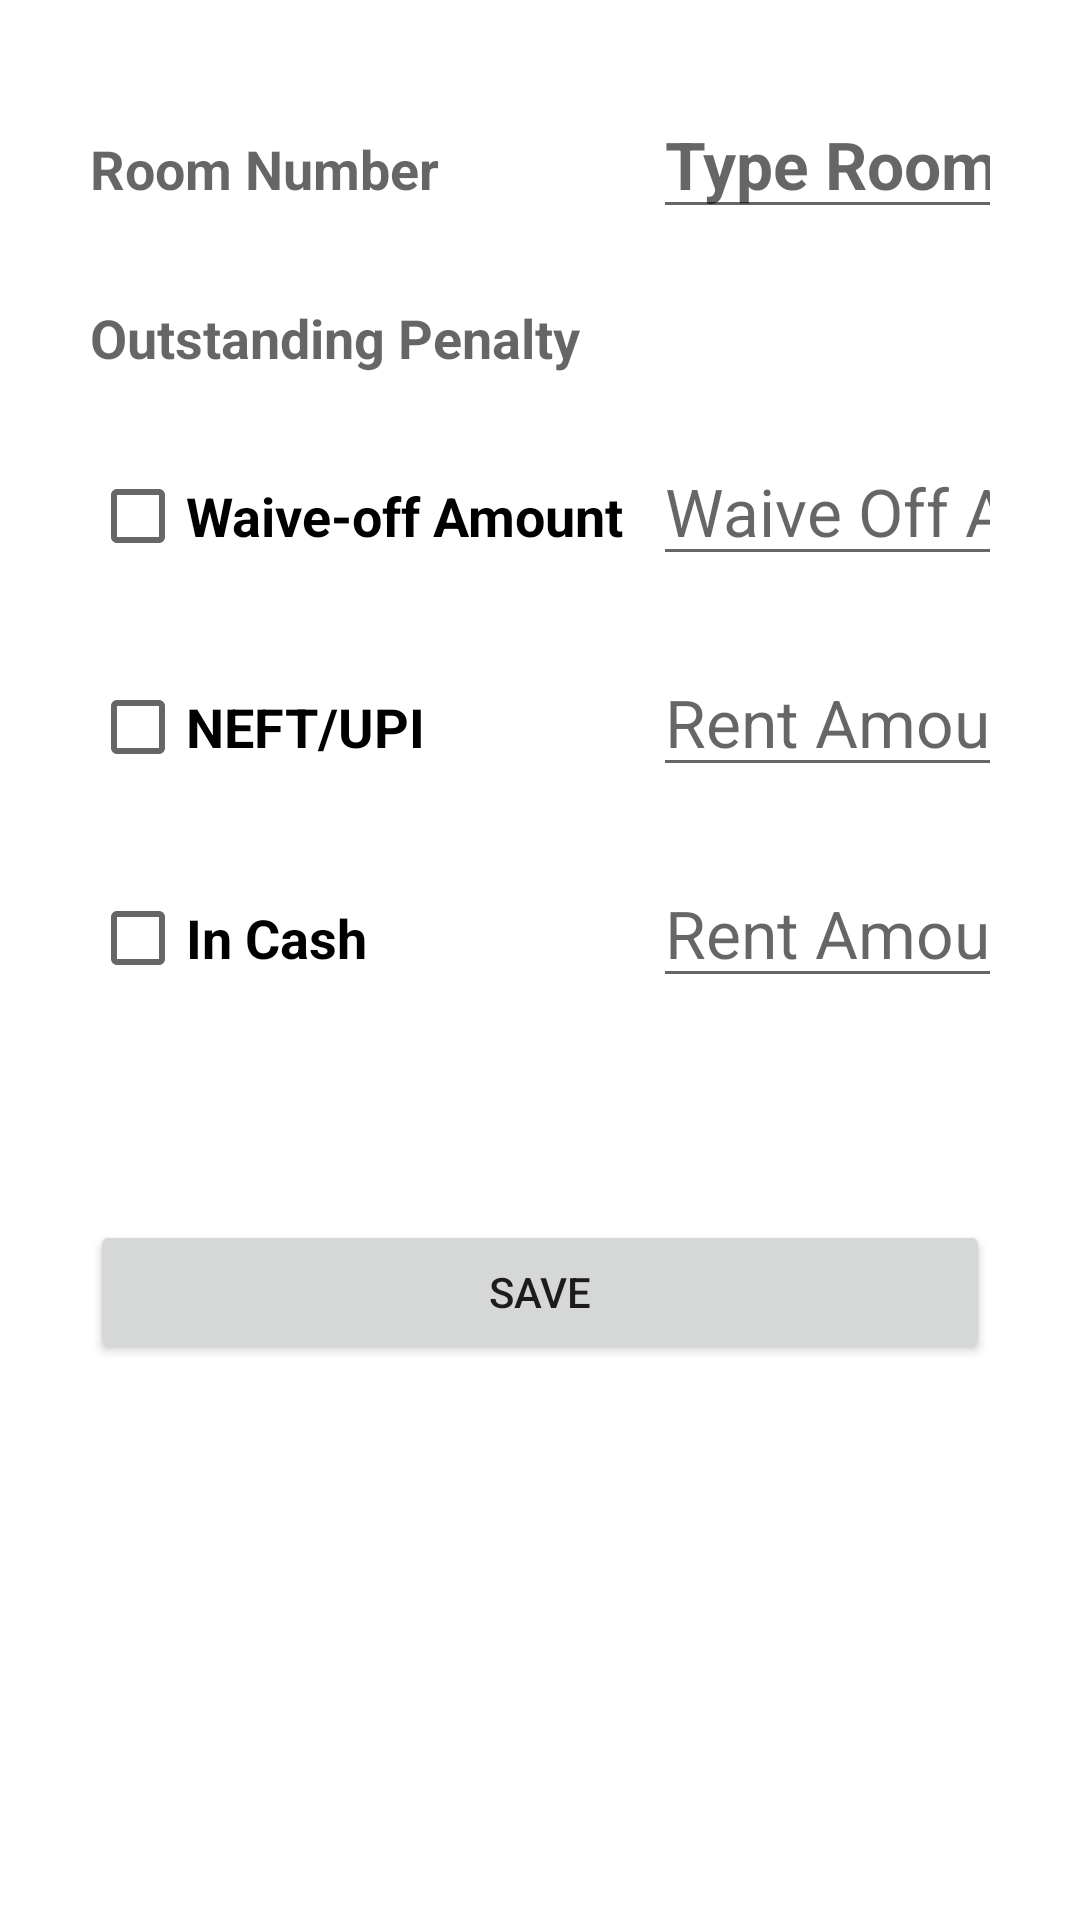

This screen was rendered from an Android layout file. Write that file and the resources it references.
<!-- AndroidManifest.xml: application theme AppTheme.Blue -->
<!-- res/layout/activity_penalty.xml -->
<?xml version="1.0" encoding="utf-8"?>
<LinearLayout xmlns:android="http://schemas.android.com/apk/res/android"
    xmlns:app="http://schemas.android.com/apk/res-auto"
    xmlns:tools="http://schemas.android.com/tools"
    android:layout_width="match_parent"
    android:layout_height="match_parent"

    android:paddingTop="30dp"
    android:paddingLeft="30dp"
    android:paddingRight="30dp"

    android:orientation="vertical"
    android:padding="30dp"
    tools:context=".PenaltyActivity">


    <GridLayout
        android:layout_width="match_parent"
        android:layout_height="wrap_content"
        android:rowCount="4"
        android:columnCount="2">

        <TextView
            android:id="@+id/roomNumberLabel"
            android:layout_width="wrap_content"
            android:layout_height="wrap_content"
            android:textAppearance="@style/Base.TextAppearance.AppCompat.Medium"
            android:layout_marginBottom="20dp"
            android:textStyle="bold"
            android:text="@string/room_number"/>
        <EditText
            android:id="@+id/roomNumberText"
            android:layout_width="match_parent"
            android:layout_height="wrap_content"
            android:textAppearance="@style/Base.TextAppearance.AppCompat.Large"
            android:layout_marginLeft="10dp"
            android:layout_marginBottom="20dp"
            android:cursorVisible="false"
            android:inputType="numberDecimal"
            android:textStyle="bold"
            android:textColor="@color/colorForText"
            android:maxLines="1"
            android:hint="Type Room Number"/>

        <TextView
            android:id="@+id/outstandingPenaltyLabel"
            android:layout_width="wrap_content"
            android:layout_height="wrap_content"
            android:textAppearance="@style/Base.TextAppearance.AppCompat.Medium"
            android:layout_marginBottom="20dp"
            android:textStyle="bold"
            android:text="Outstanding Penalty"/>
        <TextView
            android:id="@+id/pendingPenaltyAmount"
            android:layout_width="wrap_content"
            android:layout_height="wrap_content"
            android:textAppearance="@style/Base.TextAppearance.AppCompat.Large"
            android:layout_marginLeft="15dp"
            android:layout_marginBottom="20dp"
            android:textStyle="bold"/>


        <CheckBox
            android:id="@+id/waiveOffPenaltyCheckBox"
            android:layout_width="wrap_content"
            android:layout_height="wrap_content"
            android:textAppearance="@style/Base.TextAppearance.AppCompat.Medium"
            android:layout_marginBottom="20dp"
            android:textStyle="bold"
            android:text="Waive-off Amount"/>
        <EditText
            android:id="@+id/waiveOffPenaltyValue"
            android:layout_width="match_parent"
            android:layout_height="wrap_content"
            android:textAppearance="@style/Base.TextAppearance.AppCompat.Large"
            android:layout_marginLeft="10dp"
            android:layout_marginBottom="20dp"
            android:maxLines="1"
            android:inputType="numberDecimal"
            android:focusedByDefault="true"
            android:hint="Waive Off Amount"/>
        <CheckBox
            android:id="@+id/payOnlineCheckBox"
            android:layout_width="wrap_content"
            android:layout_height="wrap_content"
            android:textAppearance="@style/Base.TextAppearance.AppCompat.Medium"
            android:layout_marginBottom="20dp"
            android:textStyle="bold"
            android:text="@string/rent_amount"/>
        <EditText
            android:id="@+id/payOnlineValue"
            android:layout_width="match_parent"
            android:layout_height="wrap_content"
            android:textAppearance="@style/Base.TextAppearance.AppCompat.Large"
            android:layout_marginBottom="20dp"
            android:layout_marginLeft="10dp"
            android:maxLines="1"
            android:inputType="numberDecimal"
            android:focusedByDefault="true"
            android:hint="Rent Amount"/>

        <CheckBox
            android:id="@+id/payInCashCheckBox"
            android:layout_width="wrap_content"
            android:layout_height="wrap_content"
            android:textAppearance="@style/Base.TextAppearance.AppCompat.Medium"
            android:layout_marginBottom="20dp"
            android:textStyle="bold"
            android:text="In Cash"/>
        <EditText
            android:id="@+id/payInCashValue"
            android:layout_width="match_parent"
            android:layout_height="wrap_content"
            android:textAppearance="@style/Base.TextAppearance.AppCompat.Large"
            android:layout_marginBottom="20dp"
            android:layout_marginLeft="10dp"
            android:maxLines="1"
            android:inputType="numberDecimal"
            android:focusedByDefault="true"
            android:hint="Rent Amount"/>

    </GridLayout>


    <Button
        android:id="@+id/savePenaltyData"
        android:layout_width="match_parent"
        android:layout_height="wrap_content"
        android:layout_marginTop="50dp"
        android:text="SAVE"/>

</LinearLayout>
<!-- resources referenced by this layout -->
<resources>
  <color name="colorForText">#DD185B</color>
  <string name="rent_amount">NEFT/UPI</string>
  <string name="room_number">Room Number</string>
  <style name="AppTheme.Blue" parent="BaseTheme.Blue">
          <item name="selectableRectDrawableColored">@drawable/state_list_selectable_rect_blue</item>
          <item name="selectableRoundedRectDrawableColored">@drawable/state_list_selectable_rounded_rect_blue</item>
      </style>
  <style name="BaseTheme.Blue" parent="AppTheme">
          
          <item name="colorPrimary">@color/material_blue_500</item>
          <item name="colorPrimaryDark">@color/material_blue_600</item>
          <item name="colorAccent">@color/material_blue_a700</item>
          <item name="dialogTheme">@style/AppTheme.Dialog.Blue</item>
          <item name="alertDialogTheme">@style/AppTheme.Dialog.Alert.Blue</item>
      </style>
  <style name="AppTheme" parent="BaseTheme">
          
          <item name="selectableRectDrawable">@drawable/state_list_selectable_rect_black</item>
          <item name="selectableRectDrawableInverse">@drawable/state_list_selectable_rect_white</item>
          <item name="selectableRectDrawableColored">@drawable/state_list_selectable_rect_black</item>
          <item name="selectableRoundedRectDrawable">@drawable/state_list_selectable_rounded_rect_black</item>
          <item name="selectableRoundedRectDrawableInverse">@drawable/state_list_selectable_rounded_rect_white</item>
          <item name="selectableRoundedRectDrawableColored">@drawable/state_list_selectable_rounded_rect_black</item>
      </style>
  <color name="material_blue_500">#2196F3</color>
  <color name="material_blue_600">#1E88E5</color>
  <color name="material_blue_a700">#2962FF</color>
  <style name="AppTheme.Dialog.Blue">
          <item name="colorPrimary">@color/material_blue_500</item>
          <item name="colorPrimaryDark">@color/material_blue_700</item>
          <item name="colorAccent">@color/material_blue_a700</item>
      </style>
  <style name="AppTheme.Dialog.Alert.Blue">
          <item name="colorPrimary">@color/material_blue_500</item>
          <item name="colorPrimaryDark">@color/material_blue_700</item>
          <item name="colorAccent">@color/material_blue_a700</item>
          <item name="MaterialCardBackground">@color/material_blue_100</item>
      </style>
  <style name="BaseTheme" parent="Base.Theme.MaterialComponents.Light.DarkActionBar">
          
          <item name="android:windowActionBar">true</item>
          <item name="windowNoTitle">false</item>
          <item name="dialogTheme">@style/AppTheme.Dialog</item>
          <item name="alertDialogTheme">@style/AppTheme.Dialog.Alert</item>
          <item name="colorControlHighlight">@color/selector_black_pressed</item>
      </style>
  <color name="material_blue_700">#1976D2</color>
  <color name="material_blue_100">#BBDEFB</color>
  <style name="AppTheme.Dialog" parent="Base.Theme.MaterialComponents.Light.Dialog">
      </style>
  <style name="AppTheme.Dialog.Alert" parent="Base.Theme.MaterialComponents.Light.Dialog.Alert">
      </style>
  <color name="selector_black_pressed">#1F000000</color>
</resources>
